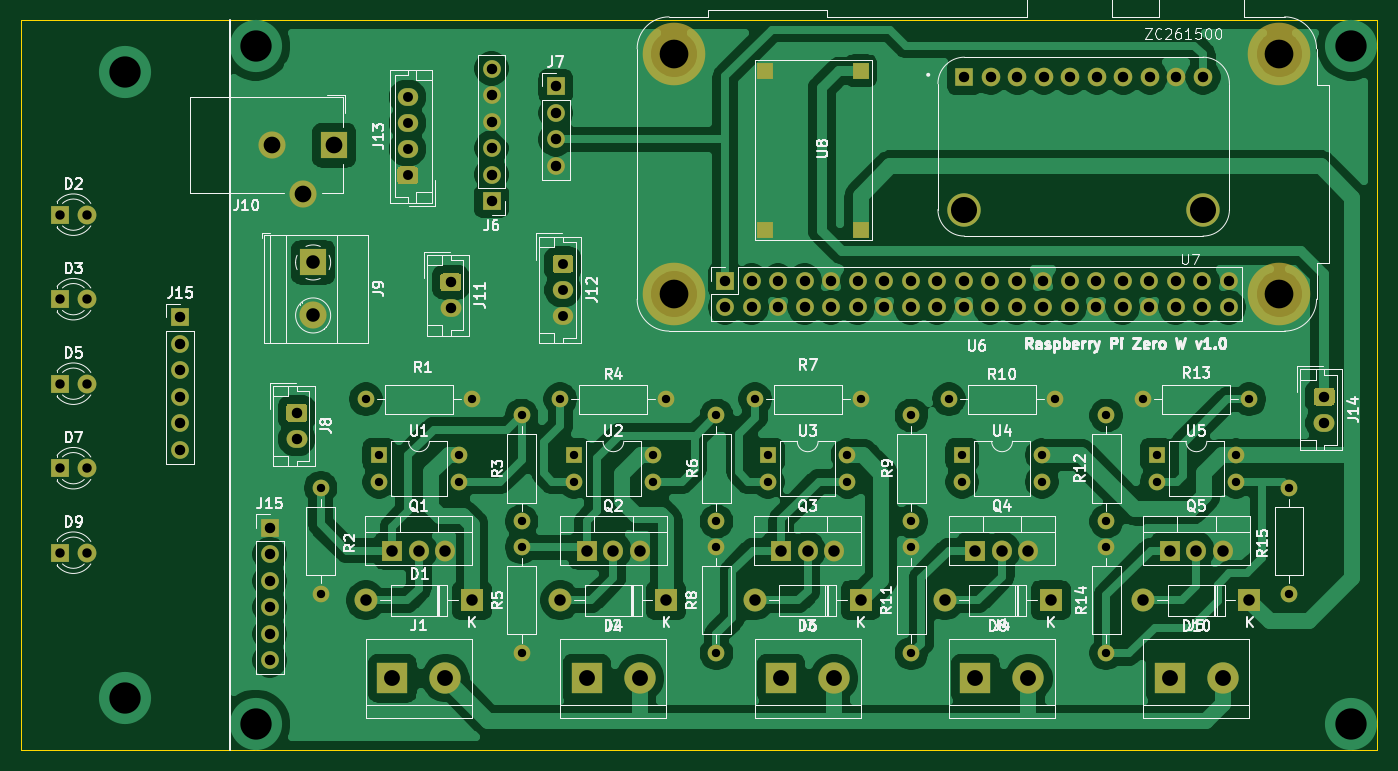
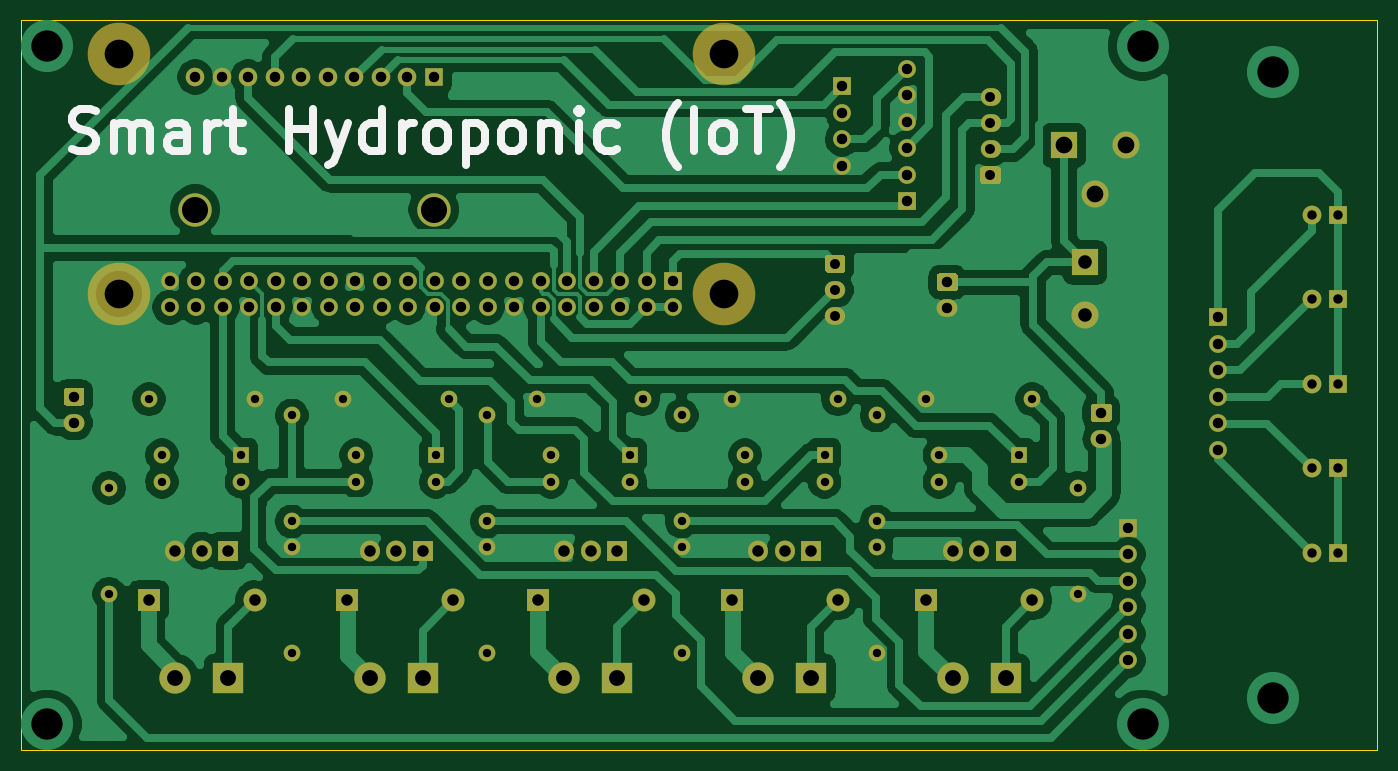
Circuit board: 8 layer files. Board 130.0 x 70.0 mm.
- bottom_copper: Smart Hydroponic - 1-B_Cu.gbl (119991 bytes)
- bottom_mask: Smart Hydroponic - 1-B_Mask.gbs (7971 bytes)
- bottom_silk: Smart Hydroponic - 1-B_SilkS.gbo (6119 bytes)
- outline: Smart Hydroponic - 1-Edge_Cuts.gm1 (941 bytes)
- top_copper: Smart Hydroponic - 1-F_Cu.gtl (167809 bytes)
- top_mask: Smart Hydroponic - 1-F_Mask.gts (8106 bytes)
- top_silk: Smart Hydroponic - 1-F_SilkS.gto (69716 bytes)
- drill: Smart Hydroponic - 1.drl (3504 bytes)

=== bottom_copper: Smart Hydroponic - 1-B_Cu.gbl (119991 bytes, source omitted) ===
=== bottom_mask: Smart Hydroponic - 1-B_Mask.gbs (7971 bytes, source omitted) ===
=== bottom_silk: Smart Hydroponic - 1-B_SilkS.gbo ===
G04 #@! TF.GenerationSoftware,KiCad,Pcbnew,(5.1.10)-1*
G04 #@! TF.CreationDate,2022-01-04T01:44:35+08:00*
G04 #@! TF.ProjectId,Smart Hydroponic - 1,536d6172-7420-4487-9964-726f706f6e69,rev?*
G04 #@! TF.SameCoordinates,Original*
G04 #@! TF.FileFunction,Legend,Bot*
G04 #@! TF.FilePolarity,Positive*
%FSLAX46Y46*%
G04 Gerber Fmt 4.6, Leading zero omitted, Abs format (unit mm)*
G04 Created by KiCad (PCBNEW (5.1.10)-1) date 2022-01-04 01:44:35*
%MOMM*%
%LPD*%
G01*
G04 APERTURE LIST*
%ADD10C,0.800000*%
G04 APERTURE END LIST*
D10*
X165101428Y-92349047D02*
X164530000Y-92539523D01*
X163577619Y-92539523D01*
X163196666Y-92349047D01*
X163006190Y-92158571D01*
X162815714Y-91777619D01*
X162815714Y-91396666D01*
X163006190Y-91015714D01*
X163196666Y-90825238D01*
X163577619Y-90634761D01*
X164339523Y-90444285D01*
X164720476Y-90253809D01*
X164910952Y-90063333D01*
X165101428Y-89682380D01*
X165101428Y-89301428D01*
X164910952Y-88920476D01*
X164720476Y-88730000D01*
X164339523Y-88539523D01*
X163387142Y-88539523D01*
X162815714Y-88730000D01*
X161101428Y-92539523D02*
X161101428Y-89872857D01*
X161101428Y-90253809D02*
X160910952Y-90063333D01*
X160530000Y-89872857D01*
X159958571Y-89872857D01*
X159577619Y-90063333D01*
X159387142Y-90444285D01*
X159387142Y-92539523D01*
X159387142Y-90444285D02*
X159196666Y-90063333D01*
X158815714Y-89872857D01*
X158244285Y-89872857D01*
X157863333Y-90063333D01*
X157672857Y-90444285D01*
X157672857Y-92539523D01*
X154053809Y-92539523D02*
X154053809Y-90444285D01*
X154244285Y-90063333D01*
X154625238Y-89872857D01*
X155387142Y-89872857D01*
X155768095Y-90063333D01*
X154053809Y-92349047D02*
X154434761Y-92539523D01*
X155387142Y-92539523D01*
X155768095Y-92349047D01*
X155958571Y-91968095D01*
X155958571Y-91587142D01*
X155768095Y-91206190D01*
X155387142Y-91015714D01*
X154434761Y-91015714D01*
X154053809Y-90825238D01*
X152149047Y-92539523D02*
X152149047Y-89872857D01*
X152149047Y-90634761D02*
X151958571Y-90253809D01*
X151768095Y-90063333D01*
X151387142Y-89872857D01*
X151006190Y-89872857D01*
X150244285Y-89872857D02*
X148720476Y-89872857D01*
X149672857Y-88539523D02*
X149672857Y-91968095D01*
X149482380Y-92349047D01*
X149101428Y-92539523D01*
X148720476Y-92539523D01*
X144339523Y-92539523D02*
X144339523Y-88539523D01*
X144339523Y-90444285D02*
X142053809Y-90444285D01*
X142053809Y-92539523D02*
X142053809Y-88539523D01*
X140530000Y-89872857D02*
X139577619Y-92539523D01*
X138625238Y-89872857D02*
X139577619Y-92539523D01*
X139958571Y-93491904D01*
X140149047Y-93682380D01*
X140530000Y-93872857D01*
X135387142Y-92539523D02*
X135387142Y-88539523D01*
X135387142Y-92349047D02*
X135768095Y-92539523D01*
X136530000Y-92539523D01*
X136910952Y-92349047D01*
X137101428Y-92158571D01*
X137291904Y-91777619D01*
X137291904Y-90634761D01*
X137101428Y-90253809D01*
X136910952Y-90063333D01*
X136530000Y-89872857D01*
X135768095Y-89872857D01*
X135387142Y-90063333D01*
X133482380Y-92539523D02*
X133482380Y-89872857D01*
X133482380Y-90634761D02*
X133291904Y-90253809D01*
X133101428Y-90063333D01*
X132720476Y-89872857D01*
X132339523Y-89872857D01*
X130434761Y-92539523D02*
X130815714Y-92349047D01*
X131006190Y-92158571D01*
X131196666Y-91777619D01*
X131196666Y-90634761D01*
X131006190Y-90253809D01*
X130815714Y-90063333D01*
X130434761Y-89872857D01*
X129863333Y-89872857D01*
X129482380Y-90063333D01*
X129291904Y-90253809D01*
X129101428Y-90634761D01*
X129101428Y-91777619D01*
X129291904Y-92158571D01*
X129482380Y-92349047D01*
X129863333Y-92539523D01*
X130434761Y-92539523D01*
X127387142Y-89872857D02*
X127387142Y-93872857D01*
X127387142Y-90063333D02*
X127006190Y-89872857D01*
X126244285Y-89872857D01*
X125863333Y-90063333D01*
X125672857Y-90253809D01*
X125482380Y-90634761D01*
X125482380Y-91777619D01*
X125672857Y-92158571D01*
X125863333Y-92349047D01*
X126244285Y-92539523D01*
X127006190Y-92539523D01*
X127387142Y-92349047D01*
X123196666Y-92539523D02*
X123577619Y-92349047D01*
X123768095Y-92158571D01*
X123958571Y-91777619D01*
X123958571Y-90634761D01*
X123768095Y-90253809D01*
X123577619Y-90063333D01*
X123196666Y-89872857D01*
X122625238Y-89872857D01*
X122244285Y-90063333D01*
X122053809Y-90253809D01*
X121863333Y-90634761D01*
X121863333Y-91777619D01*
X122053809Y-92158571D01*
X122244285Y-92349047D01*
X122625238Y-92539523D01*
X123196666Y-92539523D01*
X120149047Y-89872857D02*
X120149047Y-92539523D01*
X120149047Y-90253809D02*
X119958571Y-90063333D01*
X119577619Y-89872857D01*
X119006190Y-89872857D01*
X118625238Y-90063333D01*
X118434761Y-90444285D01*
X118434761Y-92539523D01*
X116530000Y-92539523D02*
X116530000Y-89872857D01*
X116530000Y-88539523D02*
X116720476Y-88730000D01*
X116530000Y-88920476D01*
X116339523Y-88730000D01*
X116530000Y-88539523D01*
X116530000Y-88920476D01*
X112910952Y-92349047D02*
X113291904Y-92539523D01*
X114053809Y-92539523D01*
X114434761Y-92349047D01*
X114625238Y-92158571D01*
X114815714Y-91777619D01*
X114815714Y-90634761D01*
X114625238Y-90253809D01*
X114434761Y-90063333D01*
X114053809Y-89872857D01*
X113291904Y-89872857D01*
X112910952Y-90063333D01*
X107006190Y-94063333D02*
X107196666Y-93872857D01*
X107577619Y-93301428D01*
X107768095Y-92920476D01*
X107958571Y-92349047D01*
X108149047Y-91396666D01*
X108149047Y-90634761D01*
X107958571Y-89682380D01*
X107768095Y-89110952D01*
X107577619Y-88730000D01*
X107196666Y-88158571D01*
X107006190Y-87968095D01*
X105482380Y-92539523D02*
X105482380Y-88539523D01*
X103006190Y-92539523D02*
X103387142Y-92349047D01*
X103577619Y-92158571D01*
X103768095Y-91777619D01*
X103768095Y-90634761D01*
X103577619Y-90253809D01*
X103387142Y-90063333D01*
X103006190Y-89872857D01*
X102434761Y-89872857D01*
X102053809Y-90063333D01*
X101863333Y-90253809D01*
X101672857Y-90634761D01*
X101672857Y-91777619D01*
X101863333Y-92158571D01*
X102053809Y-92349047D01*
X102434761Y-92539523D01*
X103006190Y-92539523D01*
X100530000Y-88539523D02*
X98244285Y-88539523D01*
X99387142Y-92539523D02*
X99387142Y-88539523D01*
X97291904Y-94063333D02*
X97101428Y-93872857D01*
X96720476Y-93301428D01*
X96530000Y-92920476D01*
X96339523Y-92349047D01*
X96149047Y-91396666D01*
X96149047Y-90634761D01*
X96339523Y-89682380D01*
X96530000Y-89110952D01*
X96720476Y-88730000D01*
X97101428Y-88158571D01*
X97291904Y-87968095D01*
M02*

=== outline: Smart Hydroponic - 1-Edge_Cuts.gm1 ===
G04 #@! TF.GenerationSoftware,KiCad,Pcbnew,(5.1.10)-1*
G04 #@! TF.CreationDate,2022-01-04T01:34:32+08:00*
G04 #@! TF.ProjectId,Smart Hydroponic - 1,536d6172-7420-4487-9964-726f706f6e69,rev?*
G04 #@! TF.SameCoordinates,Original*
G04 #@! TF.FileFunction,Profile,NP*
%FSLAX46Y46*%
G04 Gerber Fmt 4.6, Leading zero omitted, Abs format (unit mm)*
G04 Created by KiCad (PCBNEW (5.1.10)-1) date 2022-01-04 01:34:32*
%MOMM*%
%LPD*%
G01*
G04 APERTURE LIST*
G04 #@! TA.AperFunction,Profile*
%ADD10C,0.100000*%
G04 #@! TD*
G04 APERTURE END LIST*
D10*
X60000000Y-80000000D02*
X40000000Y-80000000D01*
X60000000Y-150000000D02*
X40000000Y-150000000D01*
X40000000Y-80000000D02*
X40000000Y-90000000D01*
X170000000Y-80000000D02*
X60000000Y-80000000D01*
X170000000Y-90000000D02*
X170000000Y-80000000D01*
X170000000Y-150000000D02*
X170000000Y-90000000D01*
X40000000Y-90000000D02*
X40000000Y-150000000D01*
X170000000Y-150000000D02*
X60000000Y-150000000D01*
M02*

=== top_copper: Smart Hydroponic - 1-F_Cu.gtl (167809 bytes, source omitted) ===
=== top_mask: Smart Hydroponic - 1-F_Mask.gts (8106 bytes, source omitted) ===
=== top_silk: Smart Hydroponic - 1-F_SilkS.gto (69716 bytes, source omitted) ===
=== drill: Smart Hydroponic - 1.drl ===
M48
; DRILL file {KiCad (5.1.10)-1} date 01/04/22 01:40:46
; FORMAT={-:-/ absolute / inch / decimal}
; #@! TF.CreationDate,2022-01-04T01:40:46+08:00
; #@! TF.GenerationSoftware,Kicad,Pcbnew,(5.1.10)-1
FMAT,2
INCH
T1C0.0315
T2C0.0354
T3C0.0374
T4C0.0394
T5C0.0433
T6C0.0512
T7C0.0598
T8C0.0630
T9C0.0984
T10C0.1181
T11C0.1083
%
G90
G05
T1
X2.7059Y-4.9152
X2.7059Y-5.3152
X2.8768Y-4.5815
X2.9272Y-4.7921
X2.9272Y-4.8921
X3.2272Y-4.7921
X3.2272Y-4.8921
X3.2768Y-4.5815
X3.4642Y-4.6423
X3.4642Y-5.0423
X3.4642Y-5.1402
X3.4642Y-5.5402
X3.6102Y-4.5815
X3.6606Y-4.7921
X3.6606Y-4.8921
X3.9606Y-4.7921
X3.9606Y-4.8921
X4.0102Y-4.5815
X4.1997Y-4.6423
X4.1997Y-5.0423
X4.1997Y-5.1402
X4.1997Y-5.5402
X4.3453Y-4.5815
X4.394Y-4.7921
X4.394Y-4.8921
X4.694Y-4.7921
X4.694Y-4.8921
X4.7453Y-4.5815
X4.9353Y-4.6423
X4.9353Y-5.0423
X4.9353Y-5.1402
X4.9353Y-5.5402
X5.077Y-4.5815
X5.1274Y-4.7921
X5.1274Y-4.8921
X5.4274Y-4.7921
X5.4274Y-4.8921
X5.477Y-4.5815
X5.6709Y-4.6423
X5.6709Y-5.0423
X5.6709Y-5.1402
X5.6709Y-5.5402
X5.8104Y-4.5815
X5.8608Y-4.7921
X5.8608Y-4.8921
X6.1608Y-4.7921
X6.1608Y-4.8921
X6.2104Y-4.5815
X6.3604Y-4.9152
X6.3604Y-5.3152
T2
X1.7228Y-3.8846
X1.7228Y-4.2035
X1.7228Y-4.5224
X1.7228Y-4.8413
X1.7228Y-5.1602
X1.8228Y-3.8846
X1.8228Y-4.2035
X1.8228Y-4.5224
X1.8228Y-4.8413
X1.8228Y-5.1602
T3
X3.0343Y-3.4409
X3.0343Y-3.5394
X3.0343Y-3.6378
X3.0343Y-3.7362
X3.6201Y-4.0701
X3.6201Y-4.1685
X3.6201Y-4.2669
T4
X2.176Y-4.2724
X2.176Y-4.3724
X2.176Y-4.4724
X2.176Y-4.5724
X2.176Y-4.6724
X2.176Y-4.7724
X2.5138Y-5.0661
X2.5138Y-5.1661
X2.5138Y-5.2661
X2.5138Y-5.3661
X2.5138Y-5.4661
X2.5138Y-5.5661
X2.6157Y-4.6327
X2.6157Y-4.7311
X3.1972Y-4.1398
X3.1972Y-4.2382
X3.3508Y-3.3331
X3.3508Y-3.4331
X3.3508Y-3.5331
X3.3508Y-3.6331
X3.3508Y-3.7331
X3.3508Y-3.8331
X3.5933Y-3.4008
X3.5933Y-3.5008
X3.5933Y-3.6008
X3.5933Y-3.7008
X4.2323Y-4.1339
X4.2323Y-4.2339
X4.3323Y-4.1339
X4.3323Y-4.2339
X4.4323Y-4.1339
X4.4323Y-4.2339
X4.5323Y-4.1339
X4.5323Y-4.2339
X4.6323Y-4.1339
X4.6323Y-4.2339
X4.7323Y-4.1339
X4.7323Y-4.2339
X4.8323Y-4.1339
X4.8323Y-4.2339
X4.9323Y-4.1339
X4.9323Y-4.2339
X5.0323Y-4.1339
X5.0323Y-4.2339
X5.1323Y-4.1339
X5.1323Y-4.2339
X5.1354Y-3.3655
X5.2323Y-4.1339
X5.2323Y-4.2339
X5.2354Y-3.3655
X5.3323Y-4.1339
X5.3323Y-4.2339
X5.3354Y-3.3655
X5.4323Y-4.1339
X5.4323Y-4.2339
X5.4354Y-3.3655
X5.5323Y-4.1339
X5.5323Y-4.2339
X5.5354Y-3.3655
X5.6323Y-4.1339
X5.6323Y-4.2339
X5.6354Y-3.3655
X5.7323Y-4.1339
X5.7323Y-4.2339
X5.7354Y-3.3655
X5.8323Y-4.1339
X5.8323Y-4.2339
X5.8354Y-3.3655
X5.9323Y-4.1339
X5.9323Y-4.2339
X5.9354Y-3.3655
X6.0323Y-4.1339
X6.0323Y-4.2339
X6.0354Y-3.3655
X6.1323Y-4.1339
X6.1323Y-4.2339
X6.4925Y-4.5717
X6.4925Y-4.6701
T5
X2.8768Y-5.3402
X2.9768Y-5.1524
X3.0768Y-5.1524
X3.1768Y-5.1524
X3.2768Y-5.3402
X3.6102Y-5.3402
X3.7102Y-5.1524
X3.8102Y-5.1524
X3.9102Y-5.1524
X4.0102Y-5.3402
X4.3436Y-5.3402
X4.4436Y-5.1524
X4.5436Y-5.1524
X4.6436Y-5.1524
X4.7436Y-5.3402
X5.061Y-5.3402
X5.177Y-5.1524
X5.277Y-5.1524
X5.377Y-5.1524
X5.461Y-5.3402
X5.8104Y-5.3402
X5.9104Y-5.1524
X6.0104Y-5.1524
X6.1104Y-5.1524
X6.2104Y-5.3402
T6
X2.6776Y-4.065
X2.6776Y-4.265
T7
X2.9768Y-5.6343
X3.1768Y-5.6343
X3.7102Y-5.6343
X3.9102Y-5.6343
X4.4436Y-5.6343
X4.6436Y-5.6343
X5.177Y-5.6343
X5.377Y-5.6343
X5.9104Y-5.6343
X6.1104Y-5.6343
T8
X2.5213Y-3.6232
X2.6394Y-3.8083
X2.7575Y-3.6232
T9
X5.1354Y-3.8655
X6.0354Y-3.8655
T10
X1.9685Y-3.3465
X1.9685Y-5.7087
X2.4606Y-3.248
X2.4606Y-5.8071
X6.5945Y-3.248
X6.5945Y-5.8071
T11
X4.0406Y-3.2783
X4.0406Y-4.1839
X6.324Y-3.2783
X6.324Y-4.1839
T0
M30

